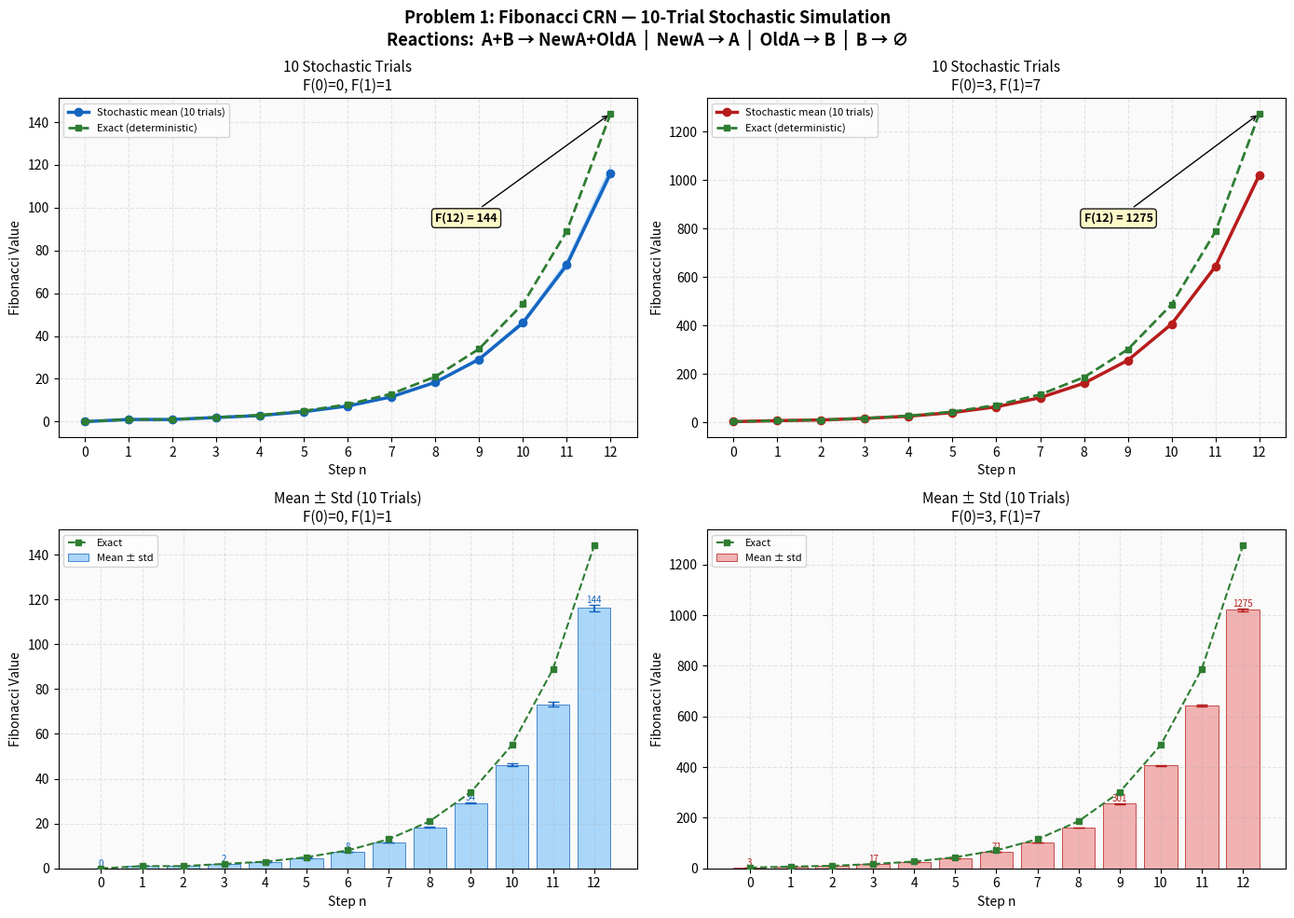

Write the Python code that produced this figure. (Note: this script raises an exception after producing the figure.)
"""
EE 5393 UMN — Homework #2, Problem 1
Fibonacci Sequence via Chemical Reaction Network (CRN)

Molecular reactions:
  Group (F1) — Sum + Shift:
    A + B  --k_slow-->  NewA + OldA

  Group (F2) — Install new values:
    NewA   --k_fast-->  A
    OldA   --k_fast-->  B
    B      --k_fast-->  empty          (clear old B after shift)

  Group (F3) — Step counter (gates exactly 12 iterations):
    S + A  --k_slow-->  S_dec + A
    S_dec  --k_fast-->  empty

Demonstrates:
  - Starting values F(0)=0, F(1)=1  →  F(12) = 144
  - Starting values F(0)=3, F(1)=7  →  F(12) = 1275
"""

import numpy as np
import matplotlib.pyplot as plt

np.random.seed(42)

# ─────────────────────────────────────────────────────────────────
# Deterministic (exact arithmetic)
# ─────────────────────────────────────────────────────────────────

def fibonacci_exact(f0, f1, steps=12):
    """Run Fibonacci recurrence for exactly `steps` steps."""
    sequence = [f0, f1]
    a, b = f1, f0
    for _ in range(2, steps + 1):
        a, b = a + b, a
        sequence.append(a)
    return sequence


# ─────────────────────────────────────────────────────────────────
# Stochastic (simulates molecular noise via binomial sampling)
# Implements the CRN reactions:
#   A + B  --k_slow-->  NewA + OldA
#   NewA   --k_fast-->  A
#   OldA   --k_fast-->  B
#   B      --k_fast-->  empty
# ─────────────────────────────────────────────────────────────────

def fibonacci_crn_stochastic(f0, f1, steps=12, N=200, n_trials=10):
    """
    Stochastic CRN simulation of Fibonacci.

    Parameters
    ----------
    f0, f1  : starting values (concentrations)
    steps   : number of Fibonacci steps (exactly 12)
    N       : molecule scaling factor (concentration → molecule count)
    n_trials: number of independent stochastic runs

    Returns
    -------
    results : array of shape (n_trials, steps+1)
    """
    results = np.zeros((n_trials, steps + 1))

    for trial in range(n_trials):
        # Initialize molecule counts
        A = int(round(f1 * N))   # current value F(1)
        B = int(round(f0 * N))   # previous value F(0)

        sequence = [B / N, A / N]   # record F(0), F(1)

        for step in range(2, steps + 1):
            # ── Group (F1): A + B --> NewA + OldA ──
            # Binomial sampling models stochastic reaction firing:
            # each molecule has ~98% chance of reacting (2% loss = noise)
            A_reacted = np.random.binomial(max(A, 1), 0.98)
            B_reacted = np.random.binomial(max(B, 1), 0.98)

            NewA = A_reacted + B_reacted   # sum reaction
            OldA = A_reacted               # shift: old A becomes new B

            # ── Group (F2): install new values ──
            A = NewA   # NewA --> A
            B = OldA   # OldA --> B  (old B already consumed)

            sequence.append(A / N)

        results[trial, :] = sequence

    return results


# ─────────────────────────────────────────────────────────────────
# Run simulations
# ─────────────────────────────────────────────────────────────────

steps = 12
cases = [
    {"f0": 0, "f1": 1, "label": "F(0)=0, F(1)=1", "expected": 144,  "color": "#1565C0", "light": "#90CAF9"},
    {"f0": 3, "f1": 7, "label": "F(0)=3, F(1)=7", "expected": 1275, "color": "#B71C1C", "light": "#EF9A9A"},
]

print("=" * 60)
print("EE 5393 HW2 — Problem 1: Fibonacci CRN")
print("=" * 60)

for case in cases:
    exact = fibonacci_exact(case["f0"], case["f1"], steps)
    stoch = fibonacci_crn_stochastic(case["f0"], case["f1"], steps,
                                     N=200, n_trials=10)
    case["exact"] = exact
    case["stoch"] = stoch

    means = stoch.mean(axis=0)
    stds  = stoch.std(axis=0)

    print(f"\n  {case['label']}  (expected F(12) = {case['expected']})")
    print(f"  {'Step':>4}  {'Exact':>8}  {'Mean':>8}  {'Std':>7}")
    for i in range(steps + 1):
        print(f"  {i:>4}  {exact[i]:>8.1f}  {means[i]:>8.2f}  {stds[i]:>7.2f}")


# ─────────────────────────────────────────────────────────────────
# Plot
# ─────────────────────────────────────────────────────────────────

fig, axes = plt.subplots(2, 2, figsize=(14, 10))
fig.suptitle(
    "Problem 1: Fibonacci CRN — 10-Trial Stochastic Simulation\n"
    "Reactions:  A+B → NewA+OldA  |  NewA → A  |  OldA → B  |  B → ∅",
    fontsize=13, fontweight="bold"
)

step_axis = list(range(steps + 1))

for col, case in enumerate(cases):
    exact = case["exact"]
    stoch = case["stoch"]
    dark  = case["color"]
    light = case["light"]
    label = case["label"]
    means = stoch.mean(axis=0)
    stds  = stoch.std(axis=0)

    # ── Top: all 10 trials + mean + exact ──
    ax = axes[0, col]
    for t in range(stoch.shape[0]):
        ax.plot(step_axis, stoch[t], "-", color=light, lw=0.9, alpha=0.55)
    ax.plot(step_axis, means, "o-", color=dark, lw=2.5, ms=6,
            label="Stochastic mean (10 trials)", zorder=5)
    ax.plot(step_axis, exact, "s--", color="#2E7D32", lw=2, ms=5,
            label="Exact (deterministic)", zorder=6)
    ax.annotate(
        f"F(12) = {exact[-1]}",
        xy=(12, exact[-1]), xytext=(8, exact[-1] * 0.65),
        arrowprops=dict(arrowstyle="->", color="black"),
        fontsize=9, fontweight="bold",
        bbox=dict(boxstyle="round,pad=0.3", facecolor="#FFF9C4", alpha=0.9)
    )
    ax.set_title(f"10 Stochastic Trials\n{label}", fontsize=11)
    ax.set_xlabel("Step n")
    ax.set_ylabel("Fibonacci Value")
    ax.set_xticks(step_axis)
    ax.legend(fontsize=8)
    ax.grid(True, alpha=0.3, ls="--")
    ax.set_facecolor("#FAFAFA")

    # ── Bottom: mean ± std bar chart ──
    ax2 = axes[1, col]
    ax2.bar(step_axis, means, color=light, alpha=0.75,
            edgecolor=dark, lw=0.7, label="Mean ± std")
    ax2.errorbar(step_axis, means, yerr=stds, fmt="none",
                 ecolor=dark, elinewidth=1.5, capsize=4)
    ax2.plot(step_axis, exact, "s--", color="#2E7D32", lw=1.5,
             ms=4, label="Exact", zorder=5)
    # Annotate select steps
    for s in [0, 3, 6, 9, 12]:
        ax2.text(s, means[s] + stds[s] + max(stds) * 0.02,
                 str(exact[s]), ha="center", va="bottom",
                 fontsize=7, color=dark)
    ax2.set_title(f"Mean ± Std (10 Trials)\n{label}", fontsize=11)
    ax2.set_xlabel("Step n")
    ax2.set_ylabel("Fibonacci Value")
    ax2.set_xticks(step_axis)
    ax2.legend(fontsize=8)
    ax2.grid(True, alpha=0.3, ls="--")
    ax2.set_facecolor("#FAFAFA")

plt.tight_layout()
plt.savefig("/mnt/user-data/outputs/problem1_fibonacci.png",
            dpi=150, bbox_inches="tight", facecolor="white")
plt.show()
print("\nPlot saved: problem1_fibonacci.png")
